Photos from the image-classification dataset "Traning_Test_dataset" in the GitHub repository moazsarwar908/ITNPAI1__Car_and_Tree_Classification. Its 2 classes are: cars, trees.

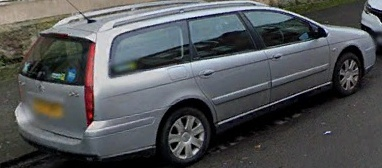
Label: cars

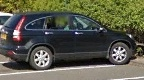
Label: cars

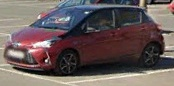
Label: cars

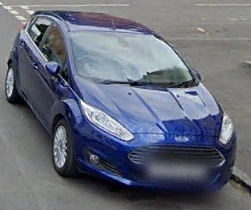
Label: cars

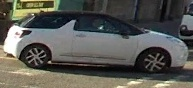
Label: cars

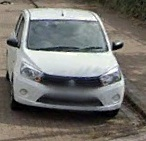
Label: cars
